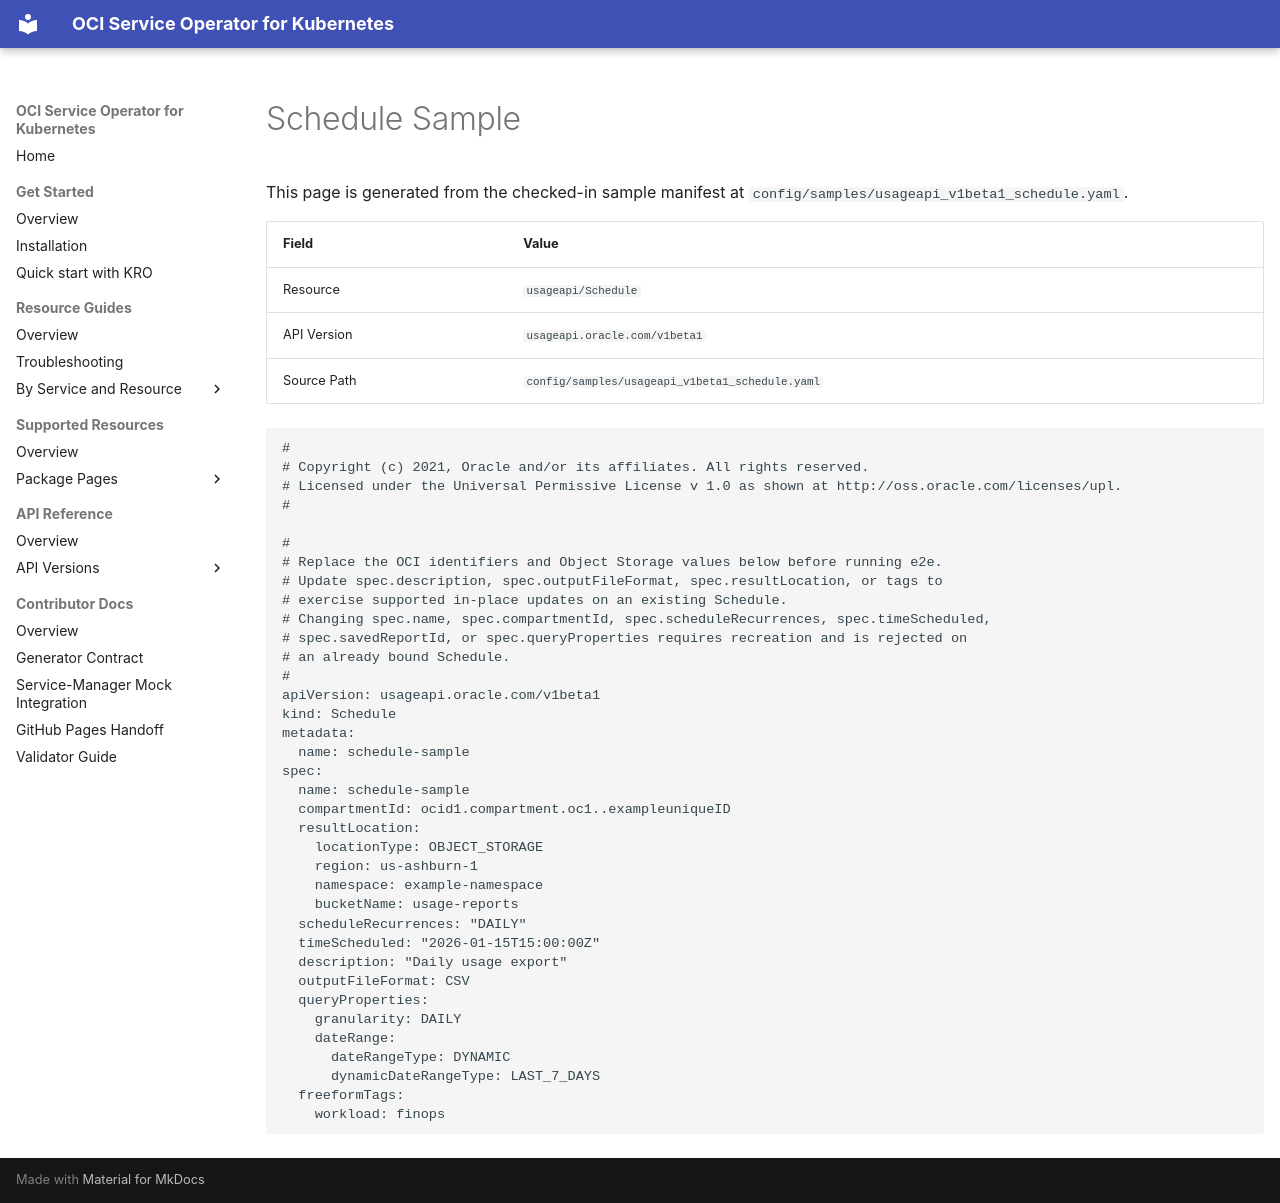

repository: oracle/oci-service-operator · page: reference/samples/usageapi/v1beta1/schedule/index.html · generator: mkdocs

<!-- Code generated by cmd/sitegen; DO NOT EDIT. -->

# Schedule Sample

This page is generated from the checked-in sample manifest at `config/samples/usageapi_v1beta1_schedule.yaml`.

| Field | Value |
| --- | --- |
| Resource | `usageapi/Schedule` |
| API Version | `usageapi.oracle.com/v1beta1` |
| Source Path | `config/samples/usageapi_v1beta1_schedule.yaml` |

```yaml
#
# Copyright (c) 2021, Oracle and/or its affiliates. All rights reserved.
# Licensed under the Universal Permissive License v 1.0 as shown at http://oss.oracle.com/licenses/upl.
#

#
# Replace the OCI identifiers and Object Storage values below before running e2e.
# Update spec.description, spec.outputFileFormat, spec.resultLocation, or tags to
# exercise supported in-place updates on an existing Schedule.
# Changing spec.name, spec.compartmentId, spec.scheduleRecurrences, spec.timeScheduled,
# spec.savedReportId, or spec.queryProperties requires recreation and is rejected on
# an already bound Schedule.
#
apiVersion: usageapi.oracle.com/v1beta1
kind: Schedule
metadata:
  name: schedule-sample
spec:
  name: schedule-sample
  compartmentId: ocid1.compartment.oc1..exampleuniqueID
  resultLocation:
    locationType: OBJECT_STORAGE
    region: us-ashburn-1
    namespace: example-namespace
    bucketName: usage-reports
  scheduleRecurrences: "DAILY"
  timeScheduled: "2026-01-15T15:00:00Z"
  description: "Daily usage export"
  outputFileFormat: CSV
  queryProperties:
    granularity: DAILY
    dateRange:
      dateRangeType: DYNAMIC
      dynamicDateRangeType: LAST_7_DAYS
  freeformTags:
    workload: finops
```
